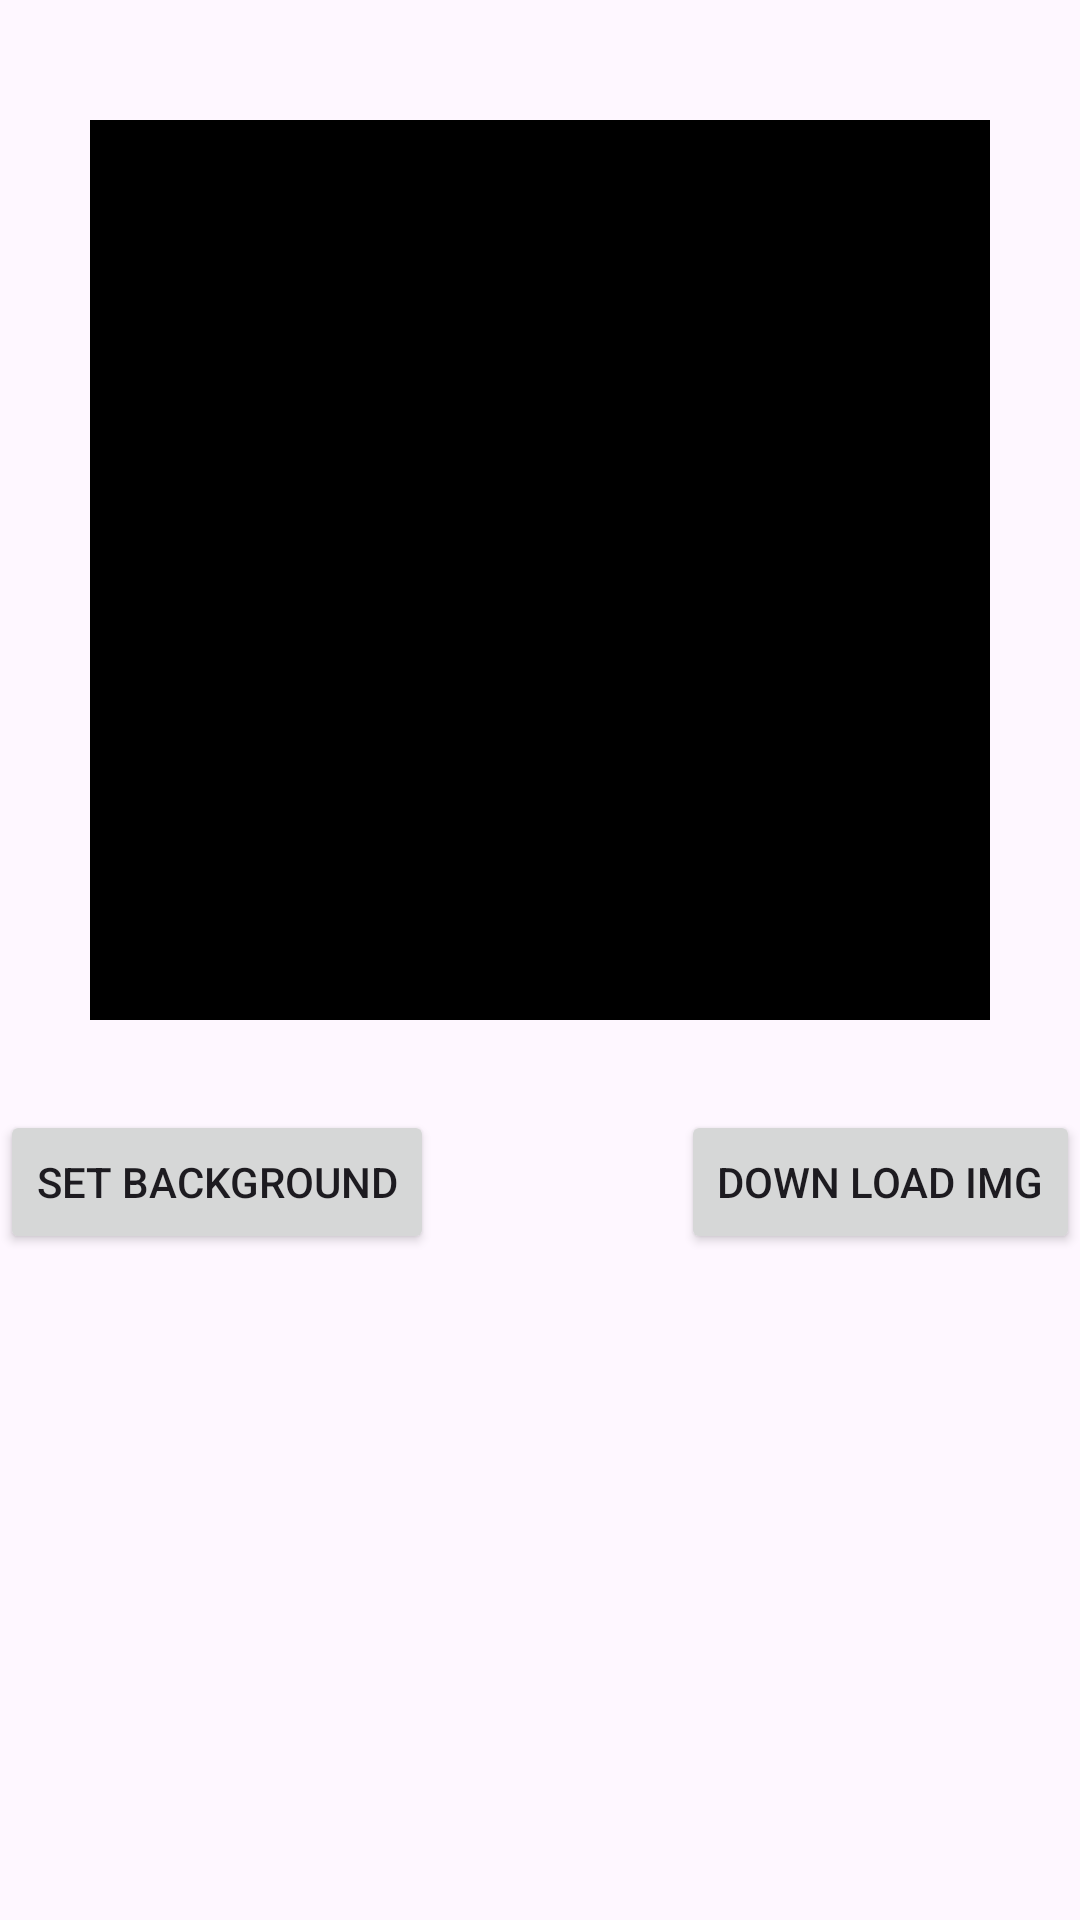

Reconstruct the res/layout file that produces this screen, plus the resources it refers to.
<!-- AndroidManifest.xml: application theme Theme.AppSetBackGround -->
<!-- res/layout/fragment_detail_photo.xml -->
<?xml version="1.0" encoding="utf-8"?>
<androidx.constraintlayout.widget.ConstraintLayout xmlns:android="http://schemas.android.com/apk/res/android"
    xmlns:app="http://schemas.android.com/apk/res-auto"
    xmlns:tools="http://schemas.android.com/tools"
    android:layout_width="match_parent"
    android:layout_height="match_parent"
    tools:context=".fragmnet.DetailPhotoFragment">

    <ImageView
        android:id="@+id/photo"
        android:layout_width="300dp"
        android:layout_height="300dp"
        android:layout_marginTop="40dp"
        android:background="@color/black"
        app:layout_constraintEnd_toEndOf="parent"
        app:layout_constraintStart_toStartOf="parent"
        app:layout_constraintTop_toTopOf="parent" />

    <androidx.appcompat.widget.AppCompatButton
        android:id="@+id/btn_set_background"
        android:layout_width="wrap_content"
        android:layout_height="wrap_content"
        android:layout_marginTop="30dp"
        android:text="Set background"
        app:layout_constraintStart_toStartOf="parent"
        app:layout_constraintTop_toBottomOf="@+id/photo" />

    <androidx.appcompat.widget.AppCompatButton
        android:layout_width="wrap_content"
        android:layout_height="wrap_content"
        android:id="@+id/download_photo"
        android:text="down load img"
        app:layout_constraintEnd_toEndOf="parent"
        app:layout_constraintTop_toTopOf="@id/btn_set_background"

        />


</androidx.constraintlayout.widget.ConstraintLayout>
<!-- resources referenced by this layout -->
<resources>
  <style name="Theme.AppSetBackGround" parent="Base.Theme.AppSetBackGround" />
  <style name="Base.Theme.AppSetBackGround" parent="Theme.Material3.DayNight.NoActionBar">
          
          
      </style>
  <!-- not gathered from this repository: default colours our renderer supplied (Android Studio template values) -->
  <color name="black">#FF000000</color>
</resources>
